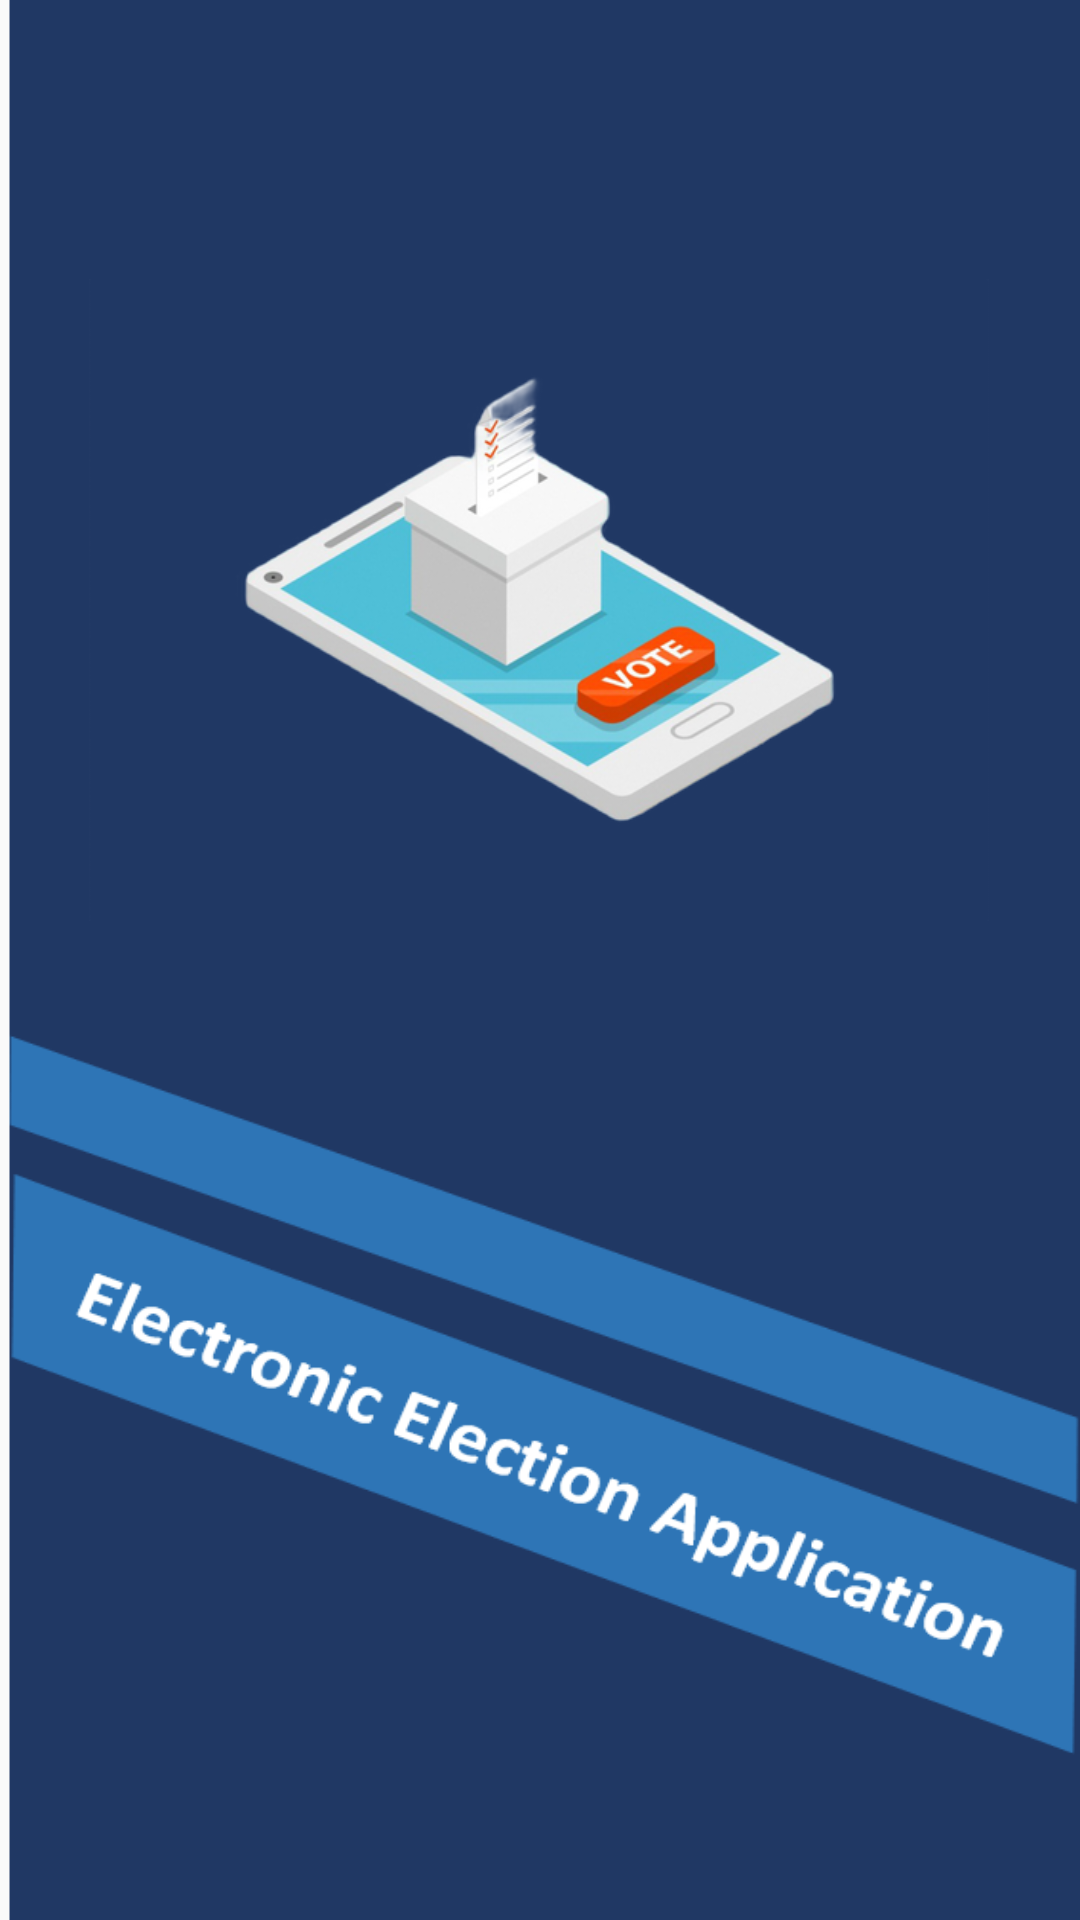

Reconstruct the res/layout file that produces this screen, plus the resources it refers to.
<!-- AndroidManifest.xml: application theme Theme.ElectronicElectionApp.NoActionBarNoStatusBar -->
<!-- res/layout/activity_splash_screen.xml -->
<?xml version="1.0" encoding="utf-8"?>
<androidx.constraintlayout.widget.ConstraintLayout
    xmlns:android="http://schemas.android.com/apk/res/android"
    xmlns:app="http://schemas.android.com/apk/res-auto"
    xmlns:tools="http://schemas.android.com/tools"
    android:layout_width="match_parent"
    android:layout_height="match_parent"
    tools:context="com.example.electronicelectionapp.beginscreen.SplashScreen"
    android:background="@drawable/splash_screen2">

    <ImageView
        android:layout_width="300dp"
        android:layout_height="300dp"
        android:src="@drawable/test4"
        android:layout_marginTop="50dp"
        app:layout_constraintBottom_toBottomOf="parent"
        app:layout_constraintEnd_toEndOf="parent"
        app:layout_constraintHorizontal_bias="0.495"
        app:layout_constraintStart_toStartOf="parent"
        app:layout_constraintTop_toTopOf="parent"
        app:layout_constraintVertical_bias="0.0" />




</androidx.constraintlayout.widget.ConstraintLayout>
<!-- resources referenced by this layout -->
<resources>
  <!-- drawable splash_screen2: png bitmap (drawable, 11255 bytes) -->
  <!-- drawable test4: png bitmap (drawable, 93008 bytes) -->
  <style name="Theme.ElectronicElectionApp.NoActionBarNoStatusBar">
          <item name="windowActionBar"> false</item>
          <item name="windowNoTitle">true</item>
          <item name="android:windowTranslucentStatus">true</item>
          <item name="android:windowTranslucentNavigation">true</item>
          <item name="android:fitsSystemWindows">true</item>
  
      </style>
</resources>
